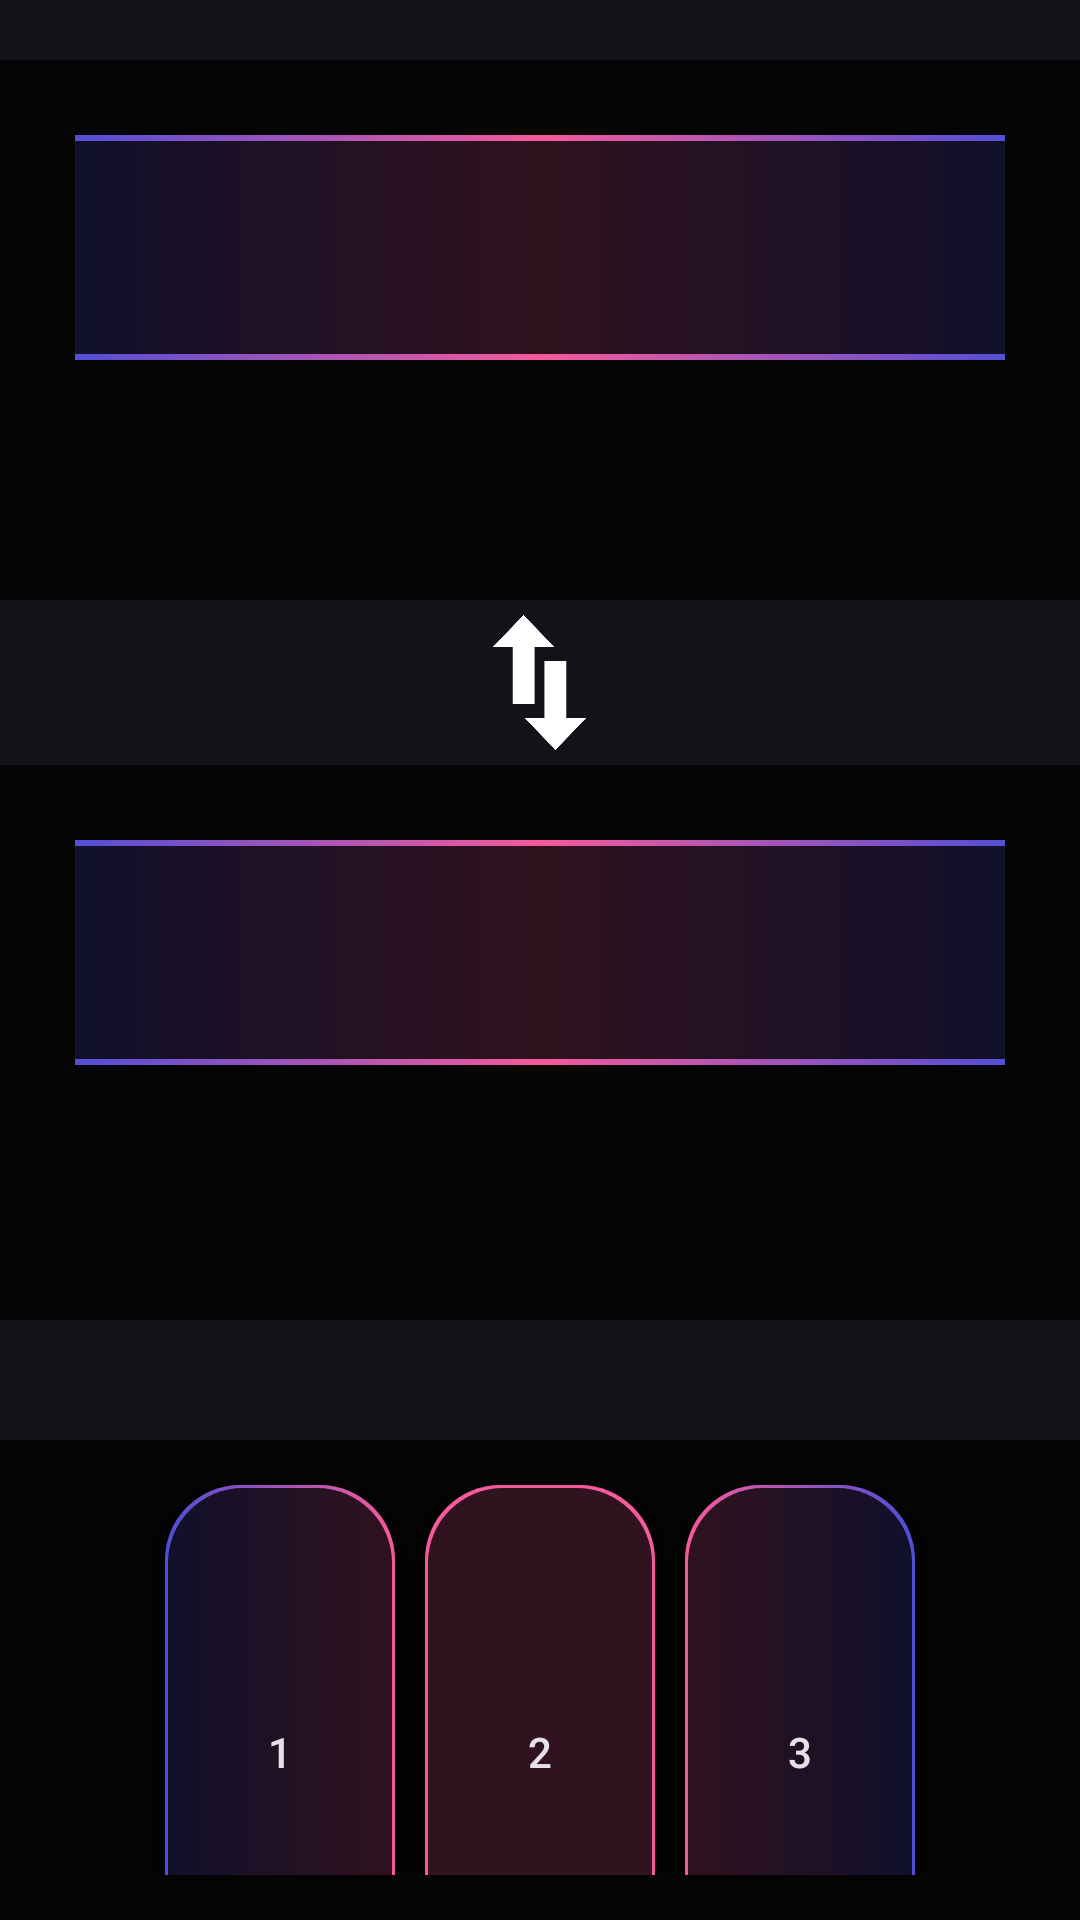

Produce the Android XML layout that renders to this screen, including the resource entries it uses.
<!-- AndroidManifest.xml: application theme Theme.Material3.Dark.NoActionBar -->
<!-- res/layout/fragment_exchange.xml -->
<?xml version="1.0" encoding="utf-8"?>
<LinearLayout xmlns:android="http://schemas.android.com/apk/res/android"
    xmlns:tools="http://schemas.android.com/tools"
    android:layout_width="match_parent"
    android:layout_height="match_parent"
    android:background="@drawable/custom_background_image"
    android:orientation="vertical"
    tools:context=".Fragments.Exchange.ExchangeFragment">

    <RelativeLayout
        android:layout_width="match_parent"
        android:layout_height="wrap_content"
        android:layout_marginTop="20dp"
        android:gravity="center">

        <LinearLayout
            android:layout_width="wrap_content"
            android:layout_height="wrap_content"
            android:orientation="vertical">

            <LinearLayout
                android:id="@+id/spinnerOneLinearLayout"
                android:layout_width="wrap_content"
                android:layout_height="wrap_content"
                android:background="@color/transparent"
                android:gravity="center_horizontal"
                android:orientation="vertical"
                android:padding="25dp">

                <Spinner
                    android:id="@+id/exchangeOneSpinner"
                    android:layout_width="320dp"
                    android:layout_height="75dp"
                    android:background="@drawable/custom_view_holder_7"/>

                <TextView
                    android:id="@+id/exchangeOneTextView"
                    android:layout_width="320dp"
                    android:layout_height="40dp"
                    android:layout_marginTop="15dp"
                    android:textAlignment="center"
                    android:textSize="30sp" />
            </LinearLayout>

            <LinearLayout
                android:id="@+id/switchButtonLayout"
                android:layout_width="wrap_content"
                android:layout_height="wrap_content"
                android:layout_gravity="center_horizontal"
                android:orientation="vertical">

                <ImageView
                    android:layout_width="45dp"
                    android:layout_height="45dp"
                    android:layout_marginTop="5dp"
                    android:layout_marginBottom="5dp"
                    android:src="@drawable/switch_button_image" />

            </LinearLayout>

            <LinearLayout
                android:id="@+id/spinnerTwoLinearLayout"
                android:layout_width="wrap_content"
                android:layout_height="wrap_content"
                android:layout_below="@+id/spinnerOneLinearLayout"
                android:background="@color/transparent"
                android:gravity="center_horizontal"
                android:orientation="vertical"
                android:padding="25dp">

                <Spinner
                    android:id="@+id/exchangeTwoSpinner"
                    android:layout_width="320dp"
                    android:layout_height="75dp"
                    android:background="@drawable/custom_view_holder_7"/>

                <TextView
                    android:id="@+id/exchangeTwoTextView"
                    android:layout_width="320dp"
                    android:layout_height="45dp"
                    android:layout_marginTop="15dp"
                    android:textAlignment="center"
                    android:textSize="30sp" />

            </LinearLayout>

        </LinearLayout>

    </RelativeLayout>

    <View
        android:layout_width="match_parent"
        android:layout_height="10dp"
        android:layout_marginTop="10dp"
        android:layout_marginBottom="10dp"></View>

    <GridLayout
        android:layout_width="match_parent"
        android:layout_height="0dp"
        android:layout_marginTop="10dp"
        android:layout_weight="1"
        android:alignmentMode="alignMargins"
        android:background="@color/transparent"
        android:columnCount="3"
        android:padding="15dp"
        android:rowCount="4">

        <androidx.appcompat.widget.AppCompatButton
            android:id="@+id/buttonOne"
            android:layout_width="0dp"
            android:layout_height="wrap_content"
            android:layout_rowWeight="1"
            android:layout_columnWeight="1"
            android:layout_marginStart="40dp"
            android:layout_marginEnd="10dp"
            android:layout_marginBottom="10dp"
            android:background="@drawable/custom_view_holder_3"
            android:text="1" />

        <androidx.appcompat.widget.AppCompatButton
            android:id="@+id/buttonTwo"
            android:layout_width="0dp"
            android:layout_height="wrap_content"
            android:layout_rowWeight="1"
            android:layout_columnWeight="1"
            android:layout_marginEnd="10dp"
            android:layout_marginBottom="10dp"
            android:background="@drawable/custom_view_holder_5"
            android:text="2" />

        <androidx.appcompat.widget.AppCompatButton
            android:id="@+id/buttonThree"
            android:layout_width="0dp"
            android:layout_height="wrap_content"
            android:layout_rowWeight="1"
            android:layout_columnWeight="1"
            android:layout_marginEnd="40dp"
            android:layout_marginBottom="10dp"
            android:background="@drawable/custom_view_holder_4"
            android:text="3" />

        <androidx.appcompat.widget.AppCompatButton
            android:id="@+id/buttonFour"
            android:layout_width="0dp"
            android:layout_height="wrap_content"
            android:layout_rowWeight="1"
            android:layout_columnWeight="1"
            android:layout_marginStart="40dp"
            android:layout_marginEnd="10dp"
            android:layout_marginBottom="10dp"
            android:background="@drawable/custom_view_holder_3"
            android:text="4" />

        <androidx.appcompat.widget.AppCompatButton
            android:id="@+id/buttonFive"
            android:layout_width="0dp"
            android:layout_height="wrap_content"
            android:layout_rowWeight="1"
            android:layout_columnWeight="1"
            android:layout_marginEnd="10dp"
            android:layout_marginBottom="10dp"
            android:background="@drawable/custom_view_holder_5"
            android:text="5" />

        <androidx.appcompat.widget.AppCompatButton
            android:id="@+id/buttonSix"
            android:layout_width="0dp"
            android:layout_height="wrap_content"
            android:layout_rowWeight="1"
            android:layout_columnWeight="1"
            android:layout_marginEnd="40dp"
            android:layout_marginBottom="10dp"
            android:background="@drawable/custom_view_holder_4"
            android:text="6" />

        <androidx.appcompat.widget.AppCompatButton
            android:id="@+id/buttonSeven"
            android:layout_width="0dp"
            android:layout_height="wrap_content"
            android:layout_rowWeight="1"
            android:layout_columnWeight="1"
            android:layout_marginStart="40dp"
            android:layout_marginEnd="10dp"
            android:layout_marginBottom="10dp"
            android:background="@drawable/custom_view_holder_3"
            android:text="7" />

        <androidx.appcompat.widget.AppCompatButton
            android:id="@+id/buttonEight"
            android:layout_width="0dp"
            android:layout_height="wrap_content"
            android:layout_rowWeight="1"
            android:layout_columnWeight="1"
            android:layout_marginEnd="10dp"
            android:layout_marginBottom="10dp"
            android:background="@drawable/custom_view_holder_5"
            android:text="8" />

        <androidx.appcompat.widget.AppCompatButton
            android:id="@+id/buttonNine"
            android:layout_width="0dp"
            android:layout_height="wrap_content"
            android:layout_rowWeight="1"
            android:layout_columnWeight="1"
            android:layout_marginEnd="40dp"
            android:layout_marginBottom="10dp"
            android:background="@drawable/custom_view_holder_4"
            android:text="9" />

        <androidx.appcompat.widget.AppCompatButton
            android:id="@+id/buttonDot"
            android:layout_width="0dp"
            android:layout_height="wrap_content"
            android:layout_rowWeight="1"
            android:layout_columnWeight="1"
            android:layout_marginStart="40dp"
            android:layout_marginEnd="10dp"
            android:layout_marginBottom="10dp"
            android:background="@drawable/custom_view_holder_3"
            android:text="." />

        <androidx.appcompat.widget.AppCompatButton
            android:id="@+id/buttonZero"
            android:layout_width="0dp"
            android:layout_height="wrap_content"
            android:layout_rowWeight="1"
            android:layout_columnWeight="1"
            android:layout_marginEnd="10dp"
            android:layout_marginBottom="10dp"
            android:background="@drawable/custom_view_holder_5"
            android:text="0" />

        <androidx.appcompat.widget.AppCompatButton
            android:id="@+id/buttonDel"
            android:layout_width="0dp"
            android:layout_height="wrap_content"
            android:layout_rowWeight="1"
            android:layout_columnWeight="1"
            android:layout_marginEnd="40dp"
            android:layout_marginBottom="10dp"
            android:background="@drawable/custom_view_holder_4"
            android:text="Del" />

    </GridLayout>

</LinearLayout>
<!-- resources referenced by this layout -->
<resources>
  <color name="transparent">#CC000000</color>&gt;
  <!-- drawable custom_view_holder_3 (drawable) -->
  <?xml version="1.0" encoding="utf-8"?>
  <layer-list xmlns:android="http://schemas.android.com/apk/res/android">
  
      <item>
          <shape android:shape="rectangle">
  
              <gradient android:startColor="#4f4ed7" android:endColor="#f55a9b" android:type="linear"/>
              <corners android:radius="25dp" />
          </shape>
      </item>
  
      <item
          android:bottom="1dp"
          android:left="1dp"
          android:right="1dp"
          android:top="1dp">
          <shape android:shape="rectangle">
  
              <solid android:color="@color/transparent"/>
              <corners android:radius="25dp" />
          </shape>
  
      </item>
  
  </layer-list>
  <!-- drawable custom_view_holder_4 (drawable) -->
  <?xml version="1.0" encoding="utf-8"?>
  <layer-list xmlns:android="http://schemas.android.com/apk/res/android">
  
      <item>
          <shape android:shape="rectangle">
  
              <gradient android:startColor="#f55a9b" android:endColor="#4f4ed7" android:type="linear"/>
              <corners android:radius="25dp" />
          </shape>
      </item>
  
      <item
          android:bottom="1dp"
          android:left="1dp"
          android:right="1dp"
          android:top="1dp">
          <shape android:shape="rectangle">
  
              <solid android:color="@color/transparent"/>
              <corners android:radius="25dp" />
          </shape>
  
      </item>
  
  </layer-list>
  <!-- drawable custom_view_holder_5 (drawable) -->
  <?xml version="1.0" encoding="utf-8"?>
  <layer-list xmlns:android="http://schemas.android.com/apk/res/android">
  
      <item>
          <shape android:shape="rectangle">
  
              <gradient android:startColor="#f55a9b" android:endColor="#f55a9b" android:type="linear"/>
              <corners android:radius="25dp" />
          </shape>
      </item>
  
      <item
          android:bottom="1dp"
          android:left="1dp"
          android:right="1dp"
          android:top="1dp">
          <shape android:shape="rectangle">
  
              <solid android:color="@color/transparent"/>
              <corners android:radius="25dp" />
          </shape>
  
      </item>
  
  </layer-list>
  <!-- drawable custom_view_holder_7 (drawable) -->
  <?xml version="1.0" encoding="utf-8"?>
  <layer-list xmlns:android="http://schemas.android.com/apk/res/android">
  
      <item>
          <shape android:shape="rectangle">
  
              <gradient android:startColor="#4f4ed7" android:centerColor="#f55a9b" android:endColor="#4f4ed7" android:type="linear"/>
          </shape>
      </item>
  
      <item
          android:bottom="2dp"
          android:left="2dp"
          android:right="2dp"
          android:top="2dp">
          <shape android:shape="rectangle">
  
              <solid android:color="@color/transparent"/> />
          </shape>
  
      </item>
  
  </layer-list>
  <!-- drawable switch_button_image: png bitmap (drawable, 12018 bytes) -->
</resources>
